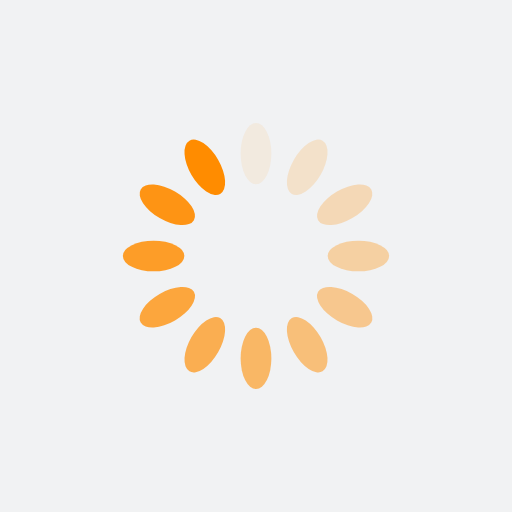
t = 0.00 s
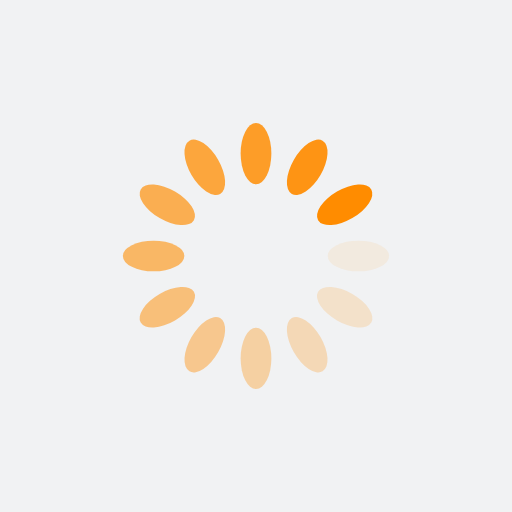
t = 0.25 s
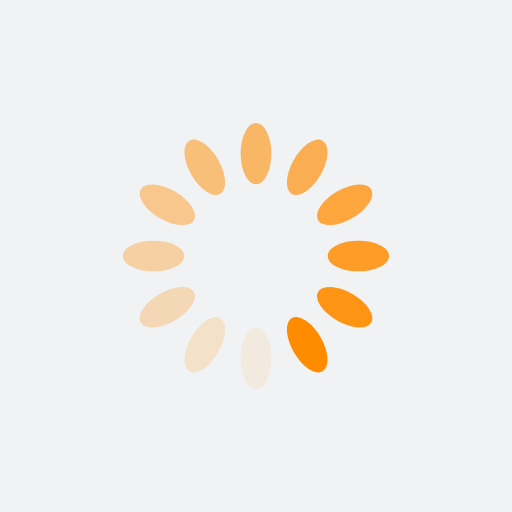
t = 0.50 s
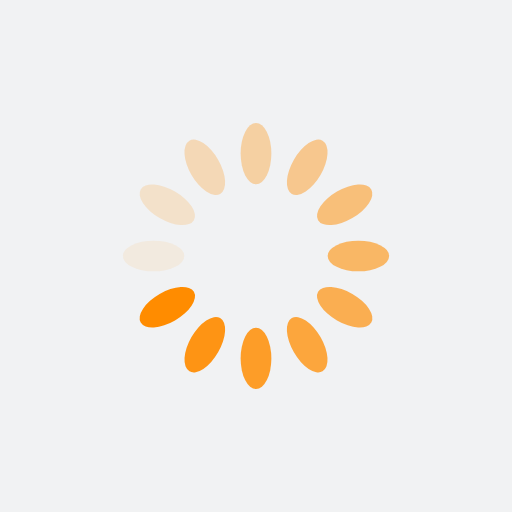
t = 0.75 s

The animated SVG that drew these frames (rendered in a browser with its animation timeline set to each time). Animation: 12 SMIL elements (animate=12); one cycle of 1.00 s, repeats indefinitely.

<?xml version="1.0" encoding="utf-8"?>
<svg xmlns="http://www.w3.org/2000/svg" xmlns:xlink="http://www.w3.org/1999/xlink" style="margin: auto; background: rgb(241, 242, 243); display: block; shape-rendering: auto; animation-play-state: running; animation-delay: 0s;" width="200px" height="200px" viewBox="0 0 100 100" preserveAspectRatio="xMidYMid">
<g transform="rotate(0 50 50)" style="animation-play-state: running; animation-delay: 0s;">
  <rect x="47" y="24" rx="3" ry="6" width="6" height="12" fill="#ff8c00" style="animation-play-state: running; animation-delay: 0s;">
    <animate attributeName="opacity" values="1;0" keyTimes="0;1" dur="1s" begin="-0.9166666666666666s" repeatCount="indefinite" style="animation-play-state: running; animation-delay: 0s;"></animate>
  </rect>
</g><g transform="rotate(30 50 50)" style="animation-play-state: running; animation-delay: 0s;">
  <rect x="47" y="24" rx="3" ry="6" width="6" height="12" fill="#ff8c00" style="animation-play-state: running; animation-delay: 0s;">
    <animate attributeName="opacity" values="1;0" keyTimes="0;1" dur="1s" begin="-0.8333333333333334s" repeatCount="indefinite" style="animation-play-state: running; animation-delay: 0s;"></animate>
  </rect>
</g><g transform="rotate(60 50 50)" style="animation-play-state: running; animation-delay: 0s;">
  <rect x="47" y="24" rx="3" ry="6" width="6" height="12" fill="#ff8c00" style="animation-play-state: running; animation-delay: 0s;">
    <animate attributeName="opacity" values="1;0" keyTimes="0;1" dur="1s" begin="-0.75s" repeatCount="indefinite" style="animation-play-state: running; animation-delay: 0s;"></animate>
  </rect>
</g><g transform="rotate(90 50 50)" style="animation-play-state: running; animation-delay: 0s;">
  <rect x="47" y="24" rx="3" ry="6" width="6" height="12" fill="#ff8c00" style="animation-play-state: running; animation-delay: 0s;">
    <animate attributeName="opacity" values="1;0" keyTimes="0;1" dur="1s" begin="-0.6666666666666666s" repeatCount="indefinite" style="animation-play-state: running; animation-delay: 0s;"></animate>
  </rect>
</g><g transform="rotate(120 50 50)" style="animation-play-state: running; animation-delay: 0s;">
  <rect x="47" y="24" rx="3" ry="6" width="6" height="12" fill="#ff8c00" style="animation-play-state: running; animation-delay: 0s;">
    <animate attributeName="opacity" values="1;0" keyTimes="0;1" dur="1s" begin="-0.5833333333333334s" repeatCount="indefinite" style="animation-play-state: running; animation-delay: 0s;"></animate>
  </rect>
</g><g transform="rotate(150 50 50)" style="animation-play-state: running; animation-delay: 0s;">
  <rect x="47" y="24" rx="3" ry="6" width="6" height="12" fill="#ff8c00" style="animation-play-state: running; animation-delay: 0s;">
    <animate attributeName="opacity" values="1;0" keyTimes="0;1" dur="1s" begin="-0.5s" repeatCount="indefinite" style="animation-play-state: running; animation-delay: 0s;"></animate>
  </rect>
</g><g transform="rotate(180 50 50)" style="animation-play-state: running; animation-delay: 0s;">
  <rect x="47" y="24" rx="3" ry="6" width="6" height="12" fill="#ff8c00" style="animation-play-state: running; animation-delay: 0s;">
    <animate attributeName="opacity" values="1;0" keyTimes="0;1" dur="1s" begin="-0.4166666666666667s" repeatCount="indefinite" style="animation-play-state: running; animation-delay: 0s;"></animate>
  </rect>
</g><g transform="rotate(210 50 50)" style="animation-play-state: running; animation-delay: 0s;">
  <rect x="47" y="24" rx="3" ry="6" width="6" height="12" fill="#ff8c00" style="animation-play-state: running; animation-delay: 0s;">
    <animate attributeName="opacity" values="1;0" keyTimes="0;1" dur="1s" begin="-0.3333333333333333s" repeatCount="indefinite" style="animation-play-state: running; animation-delay: 0s;"></animate>
  </rect>
</g><g transform="rotate(240 50 50)" style="animation-play-state: running; animation-delay: 0s;">
  <rect x="47" y="24" rx="3" ry="6" width="6" height="12" fill="#ff8c00" style="animation-play-state: running; animation-delay: 0s;">
    <animate attributeName="opacity" values="1;0" keyTimes="0;1" dur="1s" begin="-0.25s" repeatCount="indefinite" style="animation-play-state: running; animation-delay: 0s;"></animate>
  </rect>
</g><g transform="rotate(270 50 50)" style="animation-play-state: running; animation-delay: 0s;">
  <rect x="47" y="24" rx="3" ry="6" width="6" height="12" fill="#ff8c00" style="animation-play-state: running; animation-delay: 0s;">
    <animate attributeName="opacity" values="1;0" keyTimes="0;1" dur="1s" begin="-0.16666666666666666s" repeatCount="indefinite" style="animation-play-state: running; animation-delay: 0s;"></animate>
  </rect>
</g><g transform="rotate(300 50 50)" style="animation-play-state: running; animation-delay: 0s;">
  <rect x="47" y="24" rx="3" ry="6" width="6" height="12" fill="#ff8c00" style="animation-play-state: running; animation-delay: 0s;">
    <animate attributeName="opacity" values="1;0" keyTimes="0;1" dur="1s" begin="-0.08333333333333333s" repeatCount="indefinite" style="animation-play-state: running; animation-delay: 0s;"></animate>
  </rect>
</g><g transform="rotate(330 50 50)" style="animation-play-state: running; animation-delay: 0s;">
  <rect x="47" y="24" rx="3" ry="6" width="6" height="12" fill="#ff8c00" style="animation-play-state: running; animation-delay: 0s;">
    <animate attributeName="opacity" values="1;0" keyTimes="0;1" dur="1s" begin="0s" repeatCount="indefinite" style="animation-play-state: running; animation-delay: 0s;"></animate>
  </rect>
</g>
<!-- [ldio] generated by https://loading.io/ --></svg>